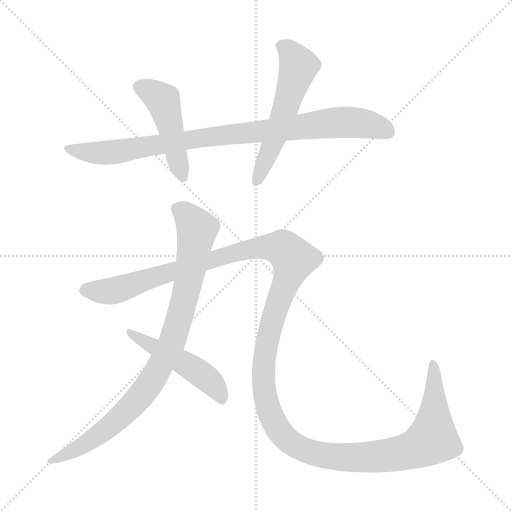
t = 0.00 s
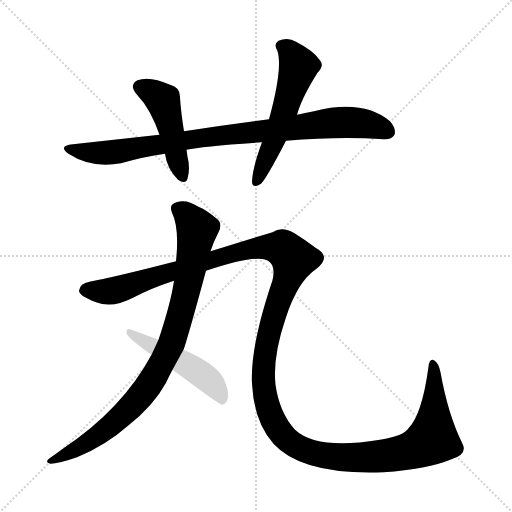
t = 4.78 s
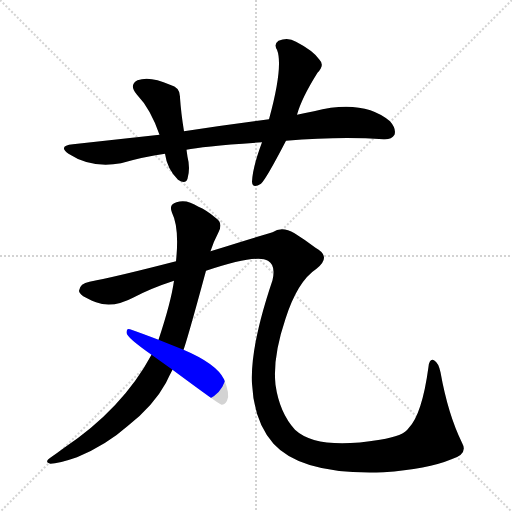
t = 5.01 s
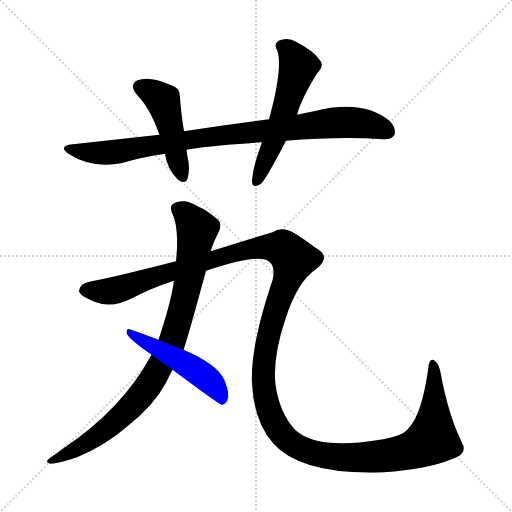
t = 5.23 s
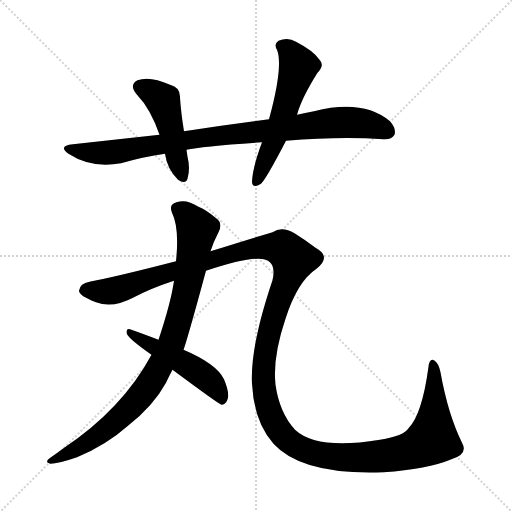
t = 5.46 s
t = 6.28 s: frame unchanged from t = 5.46 s, image omitted

The animated SVG that drew these frames (rendered in a browser with its animation timeline set to each time). Animation: 6 CSS @keyframes rules; one cycle of 6.28 s.

<svg version="1.1" viewBox="0 0 1024 1024" xmlns="http://www.w3.org/2000/svg">
  <g stroke="lightgray" stroke-dasharray="1,1" stroke-width="1" transform="scale(4, 4)">
    <line x1="0" y1="0" x2="256" y2="256"></line>
    <line x1="256" y1="0" x2="0" y2="256"></line>
    <line x1="128" y1="0" x2="128" y2="256"></line>
    <line x1="0" y1="128" x2="256" y2="128"></line>
  </g>
<g transform="scale(1, -1) translate(0, -900)">
   <style type="text/css">
    @keyframes keyframes0 {
      from {
       stroke: blue;
       stroke-dashoffset: 901;
       stroke-width: 128;
       }
       75% {
       animation-timing-function: step-end;
       stroke: blue;
       stroke-dashoffset: 0;
       stroke-width: 128;
       }
       to {
       stroke: black;
       stroke-width: 1024;
       }
       }
       #make-me-a-hanzi-animation-0 {
         animation: keyframes0 0.983236s both;
         animation-delay: 0.000000s;
         animation-timing-function: linear;
       }
    @keyframes keyframes1 {
      from {
       stroke: blue;
       stroke-dashoffset: 464;
       stroke-width: 128;
       }
       60% {
       animation-timing-function: step-end;
       stroke: blue;
       stroke-dashoffset: 0;
       stroke-width: 128;
       }
       to {
       stroke: black;
       stroke-width: 1024;
       }
       }
       #make-me-a-hanzi-animation-1 {
         animation: keyframes1 0.627604s both;
         animation-delay: 0.983236s;
         animation-timing-function: linear;
       }
    @keyframes keyframes2 {
      from {
       stroke: blue;
       stroke-dashoffset: 556;
       stroke-width: 128;
       }
       64% {
       animation-timing-function: step-end;
       stroke: blue;
       stroke-dashoffset: 0;
       stroke-width: 128;
       }
       to {
       stroke: black;
       stroke-width: 1024;
       }
       }
       #make-me-a-hanzi-animation-2 {
         animation: keyframes2 0.702474s both;
         animation-delay: 1.610840s;
         animation-timing-function: linear;
       }
    @keyframes keyframes3 {
      from {
       stroke: blue;
       stroke-dashoffset: 890;
       stroke-width: 128;
       }
       74% {
       animation-timing-function: step-end;
       stroke: blue;
       stroke-dashoffset: 0;
       stroke-width: 128;
       }
       to {
       stroke: black;
       stroke-width: 1024;
       }
       }
       #make-me-a-hanzi-animation-3 {
         animation: keyframes3 0.974284s both;
         animation-delay: 2.313314s;
         animation-timing-function: linear;
       }
    @keyframes keyframes4 {
      from {
       stroke: blue;
       stroke-dashoffset: 1531;
       stroke-width: 128;
       }
       83% {
       animation-timing-function: step-end;
       stroke: blue;
       stroke-dashoffset: 0;
       stroke-width: 128;
       }
       to {
       stroke: black;
       stroke-width: 1024;
       }
       }
       #make-me-a-hanzi-animation-4 {
         animation: keyframes4 1.495931s both;
         animation-delay: 3.287598s;
         animation-timing-function: linear;
       }
    @keyframes keyframes5 {
      from {
       stroke: blue;
       stroke-dashoffset: 490;
       stroke-width: 128;
       }
       61% {
       animation-timing-function: step-end;
       stroke: blue;
       stroke-dashoffset: 0;
       stroke-width: 128;
       }
       to {
       stroke: black;
       stroke-width: 1024;
       }
       }
       #make-me-a-hanzi-animation-5 {
         animation: keyframes5 0.648763s both;
         animation-delay: 4.783529s;
         animation-timing-function: linear;
       }
</style>
<path d="M 572.0 618.5 Q 680.0 627.5 767.0 621.5 Q 783.0 620.5 789.0 630.5 Q 793.0 642.5 780.0 657.5 Q 726.0 702.5 628.0 677.5 Q 610.0 674.5 594.0 670.5 L 538.0 661.5 Q 457.0 651.5 368.0 637.5 L 319.0 630.5 Q 237.0 621.5 146.0 611.5 Q 115.0 608.5 137.0 592.5 Q 183.0 562.5 242.0 573.5 Q 287.0 586.5 330.0 592.5 L 373.0 600.5 Q 403.0 607.5 524.0 615.5 L 572.0 618.5 Z" fill="lightgray"></path> 
<path d="M 368.0 637.5 Q 362.0 674.5 360.0 704.5 Q 361.0 725.5 340.0 730.5 Q 300.0 748.5 275.0 739.5 Q 257.0 729.5 274.0 710.5 Q 301.0 682.5 319.0 630.5 L 330.0 592.5 Q 334.0 562.5 356.0 540.5 Q 371.0 530.5 375.0 542.5 Q 381.0 563.5 375.0 586.5 Q 374.0 593.5 373.0 600.5 L 368.0 637.5 Z" fill="lightgray"></path> 
<path d="M 594.0 670.5 Q 603.0 703.5 635.0 754.5 Q 650.0 769.5 639.0 780.5 Q 627.0 798.5 592.0 816.5 Q 576.0 826.5 557.0 818.5 Q 547.0 811.5 554.0 800.5 Q 567.0 767.5 538.0 661.5 L 524.0 615.5 Q 505.0 564.5 504.0 536.5 Q 505.0 521.5 522.0 532.5 Q 532.0 541.5 572.0 618.5 L 594.0 670.5 Z" fill="lightgray"></path> 
<path d="M 421.0 397.5 Q 427.0 416.5 437.0 435.5 Q 447.0 454.5 431.0 464.5 Q 412.0 480.5 397.0 486.5 Q 373.0 502.5 353.0 495.5 Q 337.0 491.5 344.0 474.5 Q 359.0 444.5 352.0 377.5 L 348.0 338.5 Q 342.0 295.5 317.0 220.5 L 303.0 190.5 Q 245.0 82.5 127.0 3.5 Q 115.0 -5.5 102.0 -14.5 Q 87.0 -24.5 101.0 -27.5 Q 116.0 -27.5 154.0 -14.5 Q 212.0 9.5 256.0 48.5 Q 307.0 88.5 332.0 134.5 Q 338.0 147.5 345.0 160.5 L 367.0 200.5 Q 374.0 218.5 412.0 358.5 L 421.0 397.5 Z" fill="lightgray"></path> 
<path d="M 903.0 -18.5 Q 937.0 -8.5 924.0 14.5 Q 896.0 71.5 881.0 155.5 Q 877.0 174.5 868.0 179.5 Q 859.0 183.5 857.0 166.5 Q 844.0 70.5 817.0 43.5 Q 808.0 28.5 760.0 20.5 Q 634.0 -0.5 590.0 40.5 Q 559.0 74.5 551.0 130.5 Q 545.0 185.5 571.0 262.5 Q 595.0 337.5 633.0 362.5 Q 664.0 386.5 631.0 404.5 Q 610.0 420.5 589.0 433.5 Q 564.0 448.5 545.0 435.5 Q 520.0 428.5 421.0 397.5 L 352.0 377.5 Q 232.0 346.5 179.0 336.5 Q 160.0 333.5 158.0 318.5 Q 158.0 308.5 192.0 295.5 Q 225.0 282.5 268.0 305.5 Q 302.0 323.5 348.0 338.5 L 412.0 358.5 Q 514.0 392.5 536.0 378.5 Q 552.0 369.5 545.0 339.5 Q 500.0 206.5 504.0 132.5 Q 508.0 56.5 547.0 12.5 Q 604.0 -50.5 767.0 -44.5 Q 855.0 -38.5 903.0 -18.5 Z" fill="lightgray"></path> 
<path d="M 317.0 220.5 Q 283.0 233.5 260.0 241.5 Q 253.0 244.5 253.0 234.5 Q 253.0 225.5 303.0 190.5 L 345.0 160.5 Q 438.0 91.5 443.0 90.5 Q 450.0 90.5 454.0 98.5 Q 461.0 110.5 448.0 141.5 Q 433.0 172.5 367.0 200.5 L 317.0 220.5 Z" fill="lightgray"></path> 
      <clipPath id="make-me-a-hanzi-clip-0">
      <path d="M 572.0 618.5 Q 680.0 627.5 767.0 621.5 Q 783.0 620.5 789.0 630.5 Q 793.0 642.5 780.0 657.5 Q 726.0 702.5 628.0 677.5 Q 610.0 674.5 594.0 670.5 L 538.0 661.5 Q 457.0 651.5 368.0 637.5 L 319.0 630.5 Q 237.0 621.5 146.0 611.5 Q 115.0 608.5 137.0 592.5 Q 183.0 562.5 242.0 573.5 Q 287.0 586.5 330.0 592.5 L 373.0 600.5 Q 403.0 607.5 524.0 615.5 L 572.0 618.5 Z" fill="lightgray"></path>
      </clipPath>
      <path clip-path="url(#make-me-a-hanzi-clip-0)" d="M 139.0 603.5 L 177.0 594.5 L 230.0 595.5 L 379.0 621.5 L 674.0 654.5 L 729.0 652.5 L 776.0 636.5 " fill="none" id="make-me-a-hanzi-animation-0" stroke-dasharray="773 1546" stroke-linecap="round"></path>

      <clipPath id="make-me-a-hanzi-clip-1">
      <path d="M 368.0 637.5 Q 362.0 674.5 360.0 704.5 Q 361.0 725.5 340.0 730.5 Q 300.0 748.5 275.0 739.5 Q 257.0 729.5 274.0 710.5 Q 301.0 682.5 319.0 630.5 L 330.0 592.5 Q 334.0 562.5 356.0 540.5 Q 371.0 530.5 375.0 542.5 Q 381.0 563.5 375.0 586.5 Q 374.0 593.5 373.0 600.5 L 368.0 637.5 Z" fill="lightgray"></path>
      </clipPath>
      <path clip-path="url(#make-me-a-hanzi-clip-1)" d="M 282.0 724.5 L 301.0 717.5 L 327.0 695.5 L 365.0 546.5 " fill="none" id="make-me-a-hanzi-animation-1" stroke-dasharray="336 672" stroke-linecap="round"></path>

      <clipPath id="make-me-a-hanzi-clip-2">
      <path d="M 594.0 670.5 Q 603.0 703.5 635.0 754.5 Q 650.0 769.5 639.0 780.5 Q 627.0 798.5 592.0 816.5 Q 576.0 826.5 557.0 818.5 Q 547.0 811.5 554.0 800.5 Q 567.0 767.5 538.0 661.5 L 524.0 615.5 Q 505.0 564.5 504.0 536.5 Q 505.0 521.5 522.0 532.5 Q 532.0 541.5 572.0 618.5 L 594.0 670.5 Z" fill="lightgray"></path>
      </clipPath>
      <path clip-path="url(#make-me-a-hanzi-clip-2)" d="M 563.0 808.5 L 578.0 798.5 L 597.0 766.5 L 549.0 617.5 L 513.0 536.5 " fill="none" id="make-me-a-hanzi-animation-2" stroke-dasharray="428 856" stroke-linecap="round"></path>

      <clipPath id="make-me-a-hanzi-clip-3">
      <path d="M 421.0 397.5 Q 427.0 416.5 437.0 435.5 Q 447.0 454.5 431.0 464.5 Q 412.0 480.5 397.0 486.5 Q 373.0 502.5 353.0 495.5 Q 337.0 491.5 344.0 474.5 Q 359.0 444.5 352.0 377.5 L 348.0 338.5 Q 342.0 295.5 317.0 220.5 L 303.0 190.5 Q 245.0 82.5 127.0 3.5 Q 115.0 -5.5 102.0 -14.5 Q 87.0 -24.5 101.0 -27.5 Q 116.0 -27.5 154.0 -14.5 Q 212.0 9.5 256.0 48.5 Q 307.0 88.5 332.0 134.5 Q 338.0 147.5 345.0 160.5 L 367.0 200.5 Q 374.0 218.5 412.0 358.5 L 421.0 397.5 Z" fill="lightgray"></path>
      </clipPath>
      <path clip-path="url(#make-me-a-hanzi-clip-3)" d="M 355.0 482.5 L 377.0 466.5 L 392.0 445.5 L 393.0 431.5 L 371.0 308.5 L 344.0 216.5 L 327.0 179.5 L 277.0 102.5 L 224.0 51.5 L 155.0 2.5 L 105.0 -21.5 " fill="none" id="make-me-a-hanzi-animation-3" stroke-dasharray="762 1524" stroke-linecap="round"></path>

      <clipPath id="make-me-a-hanzi-clip-4">
      <path d="M 903.0 -18.5 Q 937.0 -8.5 924.0 14.5 Q 896.0 71.5 881.0 155.5 Q 877.0 174.5 868.0 179.5 Q 859.0 183.5 857.0 166.5 Q 844.0 70.5 817.0 43.5 Q 808.0 28.5 760.0 20.5 Q 634.0 -0.5 590.0 40.5 Q 559.0 74.5 551.0 130.5 Q 545.0 185.5 571.0 262.5 Q 595.0 337.5 633.0 362.5 Q 664.0 386.5 631.0 404.5 Q 610.0 420.5 589.0 433.5 Q 564.0 448.5 545.0 435.5 Q 520.0 428.5 421.0 397.5 L 352.0 377.5 Q 232.0 346.5 179.0 336.5 Q 160.0 333.5 158.0 318.5 Q 158.0 308.5 192.0 295.5 Q 225.0 282.5 268.0 305.5 Q 302.0 323.5 348.0 338.5 L 412.0 358.5 Q 514.0 392.5 536.0 378.5 Q 552.0 369.5 545.0 339.5 Q 500.0 206.5 504.0 132.5 Q 508.0 56.5 547.0 12.5 Q 604.0 -50.5 767.0 -44.5 Q 855.0 -38.5 903.0 -18.5 Z" fill="lightgray"></path>
      </clipPath>
      <path clip-path="url(#make-me-a-hanzi-clip-4)" d="M 169.0 320.5 L 235.0 320.5 L 492.0 400.5 L 532.0 406.5 L 568.0 401.5 L 587.0 381.5 L 539.0 239.5 L 527.0 171.5 L 527.0 125.5 L 537.0 79.5 L 562.0 33.5 L 583.0 13.5 L 637.0 -8.5 L 717.0 -15.5 L 792.0 -8.5 L 823.0 -0.5 L 860.0 18.5 L 865.0 22.5 L 868.0 62.5 L 866.0 170.5 " fill="none" id="make-me-a-hanzi-animation-4" stroke-dasharray="1403 2806" stroke-linecap="round"></path>

      <clipPath id="make-me-a-hanzi-clip-5">
      <path d="M 317.0 220.5 Q 283.0 233.5 260.0 241.5 Q 253.0 244.5 253.0 234.5 Q 253.0 225.5 303.0 190.5 L 345.0 160.5 Q 438.0 91.5 443.0 90.5 Q 450.0 90.5 454.0 98.5 Q 461.0 110.5 448.0 141.5 Q 433.0 172.5 367.0 200.5 L 317.0 220.5 Z" fill="lightgray"></path>
      </clipPath>
      <path clip-path="url(#make-me-a-hanzi-clip-5)" d="M 260.0 234.5 L 404.0 150.5 L 432.0 125.5 L 445.0 98.5 " fill="none" id="make-me-a-hanzi-animation-5" stroke-dasharray="362 724" stroke-linecap="round"></path>

</g>
</svg>
